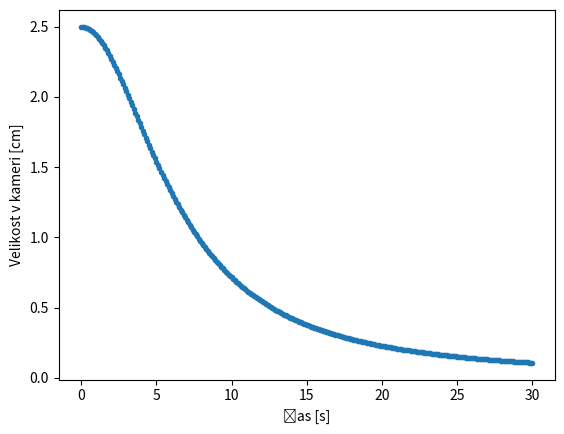

Generate this figure with matplotlib:
import numpy as np
import matplotlib.pyplot as plt

# proj_fn = lambda f, p: (-f*p[0]/p[2], -f*p[1]/p[2])

### a)

# računam v cm
f = 10
Z = 1400
X = 500

x = f * X/Z

print(f"Višina drevesa na zadnji strani škatle: {x:.3f} cm")
print()

### b)

Z0 = 1000
Y = 250
f = 10
acc = 50
meritev_na_sekundo = 10
st_meritev = 30 * meritev_na_sekundo + 1

y = []
for i in range(st_meritev):
    t = i / meritev_na_sekundo
    Z = Z0 + 1/2 * acc * t**2 if t != 0 else Z0
    y.append(f * Y/Z)

print(y[:11], "...", y[-11:])

times = np.linspace(0, 30, st_meritev)

plt.clf()
plt.plot(times, y, ".")
plt.xlabel("Čas [s]")
plt.ylabel("Velikost v kameri [cm]")
plt.show()

### c)

# Zakaj se kamere z luknjico uporabljajo bolj kot teoretičen model in ne tudi v praksi?
#   Kot teoretični model se uporablja zaradi linearnosti - enostavno je računati padanje svetlobe na senzor, ker so samo ravne črte; nimamo leč, ki bi ukrivile svetlobo.
#   V praksi se ne uporabljajo, ker so zaradi majhne luknjice potrebni dolgi časi osvetljevanja (če luknjico povečaš, dobiš zamegljeno sliko).

# Naštejte prednosti in slabosti kamer z lečami.
#
# Prednosti:
# - Manjši čas osvetlitve, ker z lečo zberejo več svetlobe in imajo večjo luknjo.
# - Lahko spreminjamo goriščno razdaljo in s tem kateri predmet je v fokusu.
# Slabosti:
# - Računanje padanja svetlobe ni linearno.
# - Slika se lahko popači, pride do npr. ukrivljanja ravnih črt na robovih slike.


### d)

# računam v mm
f = 60
Z = 95000

px_count = 200
DPI = 2500

# * 10 je za pretvorbo iz cm v mm
x = px_count / DPI * 2.54 * 10

X = x / f * Z
X_v_metrih = X / 1000

print()
print(f"Višina valja: {X_v_metrih:.3f} m")

### d)

print()

# f = x * Z / X
fs = []

# Realna višina objekta: 15.4 cm
X = 15.4

# 37 cm -> 459 px
fs.append(459 * 37 / X)

# 47 cm -> 366 px
fs.append(366 * 47 / X)

# 55.5 cm -> 312 px
fs.append(312 * 55.5 / X)

# 64 cm -> 276 px
fs.append(276 * 64 / X)

# 75 cm -> 240 px
fs.append(240 * 75 / X)

# 86.5 cm -> 210 px
fs.append(210 * 86.5 / X)

f_avg = np.mean(fs)
print("Ocenjene goriščne razdalje [px]:", fs)
print("Povprečna goriščna razdalja [px]:", f_avg)
print("Povprečna napaka [px]:", np.mean(np.array([abs(f_avg - f) for f in fs])))
print("Povprečna napaka [%]:", np.mean(np.array([abs(f_avg - f) / f_avg * 100 for f in fs])))

# ---------------- testi -------------

# 58.5 cm -> 303 px
print()
ocena = f_avg * X / 58.5
real = 303
print("Ocena 58.5 cm ->", round(ocena, 2), "px")
print("Realno 58.5 cm ->", real, "px")
print("Napaka: ", round(abs(real - ocena), 2), " px = ", round(abs(real - ocena) / real * 100, 1), "%", sep="")

# 115 cm -> 160 px
print()
ocena = f_avg * X / 115
real = 160
print("Ocena 115 cm ->", round(ocena, 2), "px")
print("Realno 115 cm ->", real, "px")
print("Napaka: ", round(abs(real - ocena), 2), " px = ", round(abs(real - ocena) / real * 100, 1), "%", sep="")

